Run: headless pygame with SDL's dummy video driver; simulated clock (each Clock.tick advances the game by its frame time, no real sleeping); random seed 0; keys injected as events and as key.get_pressed() state; no mouse input.
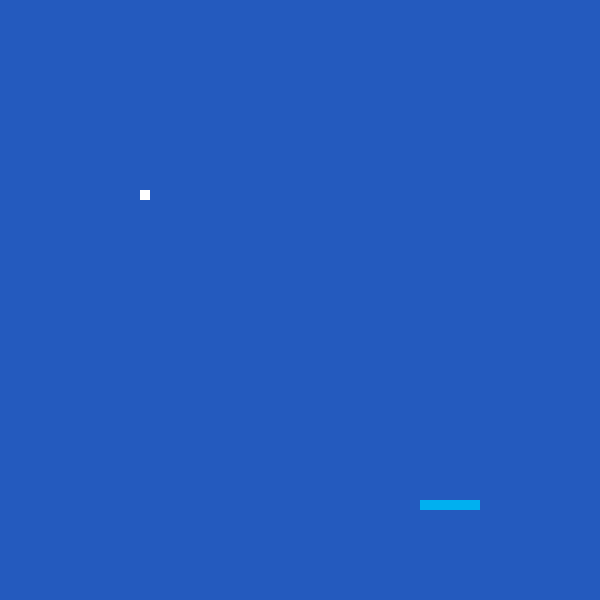
Frame 1 of 4 · flips 1–60 · no input
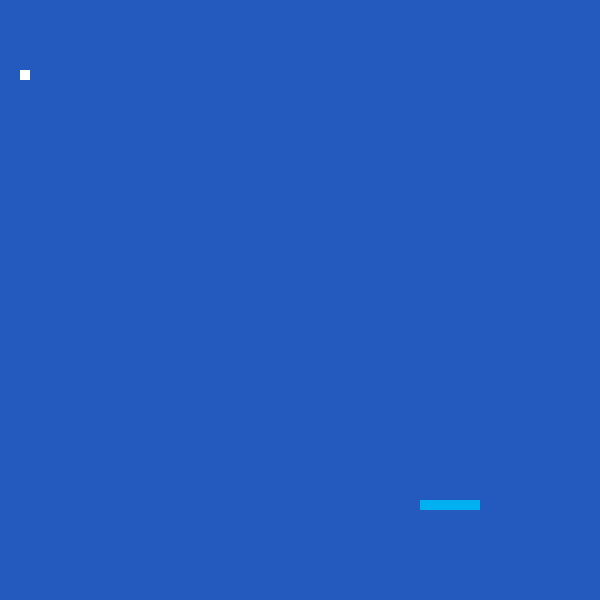
Frame 2 of 4 · flips 61–180 · tapped SPACE, RETURN · held RIGHT (→), D
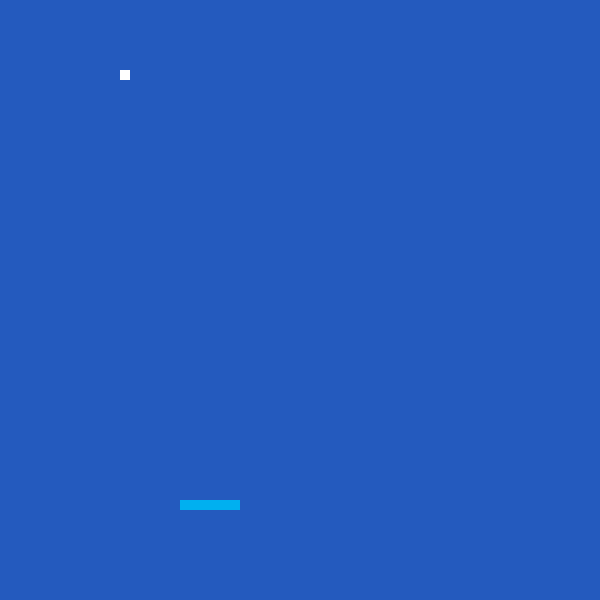
Frame 3 of 4 · flips 181–300 · held DOWN (↓), S
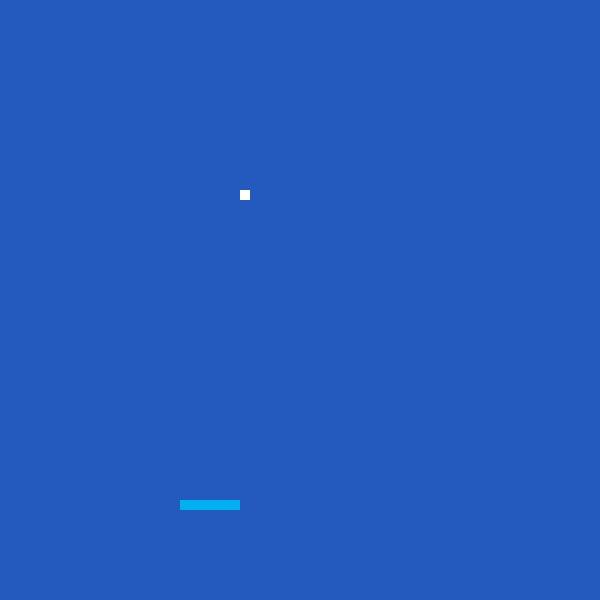
Frame 4 of 4 · flips 301–420 · held LEFT (←), A, UP (↑), W

The pygame program that drew these frames:

import pygame
pygame.init() 
WHITE = (255,255,255)
DARKBLUE = (36,90,190)
LIGHTBLUE = (0,176,240)
size=(600,600)
screen = pygame.display.set_mode(size)
pygame.display.set_caption("Breakout Game")
paddle=pygame.Rect(300,500,60,10)
ball=pygame.Rect(200,250,10,10)
ballx=-1
bally=-1
paddlex=1
carryOn = True
while carryOn:
    for event in pygame.event.get(): # User did something
            if event.type == pygame.QUIT: # If user clicked close
                  carryOn = False # Flag that we are done so we exit this loop             
    screen.fill(DARKBLUE)
    paddle.x=paddle.x+paddlex
    paddle.x=paddle.x+paddlex
    if paddle.x>=540:
        paddlex=-paddlex
    if paddle.x<=60:
        paddlex=-paddlex
    
    pygame.draw.rect(screen,LIGHTBLUE,paddle)
    ball.x=ball.x+ballx
    ball.y=ball.y+bally
    if ball.x>=590:
      ballx=-ballx
    if ball.x<=10:
      ballx=-ballx
      
    if ball.y>=590:
      bally=-bally
    if ball.y<=10:
      bally=-bally
      
    pygame.draw.rect(screen,WHITE ,ball)
    pygame.time.wait(20)
    pygame.display.flip()
pygame.quit()
    
